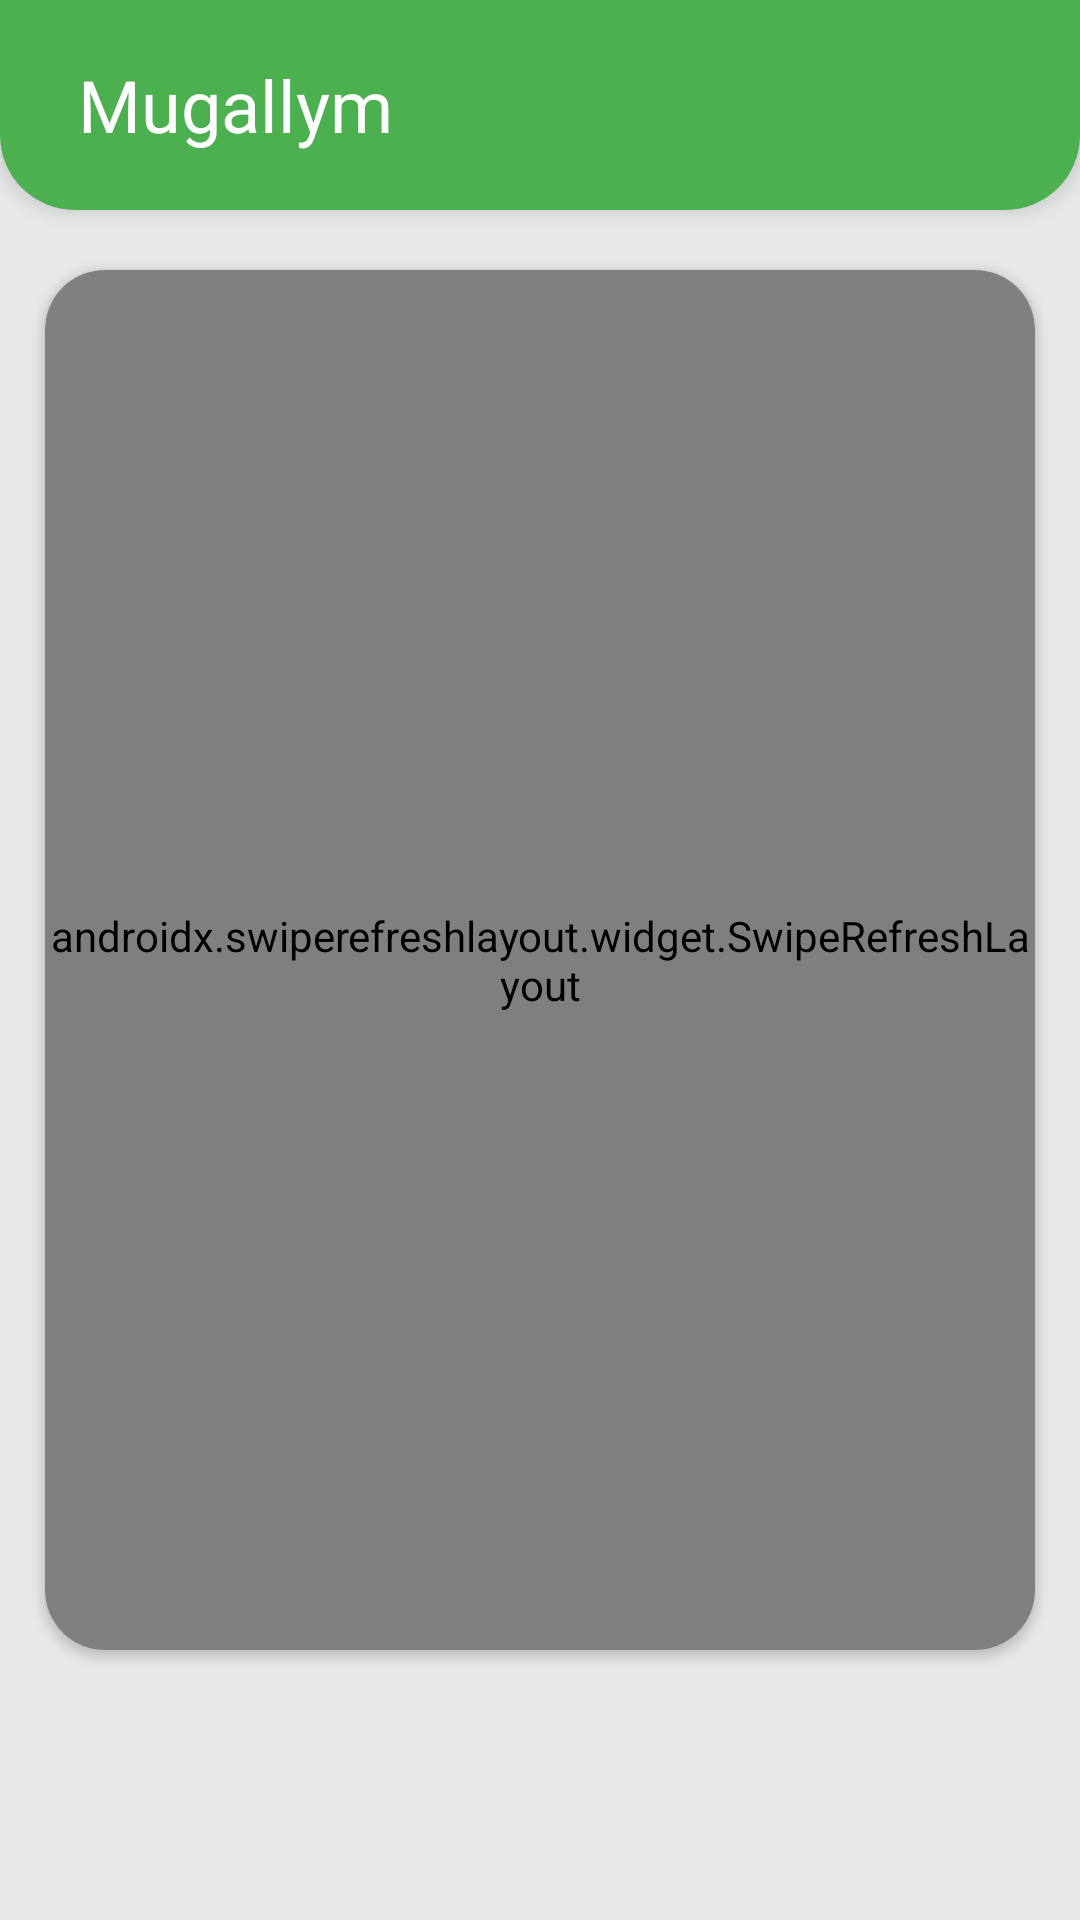

Android layout source for this screen:
<!-- AndroidManifest.xml: application theme Theme.OnlineGundelik -->
<!-- res/layout/fragment_home.xml -->
<?xml version="1.0" encoding="utf-8"?>
<LinearLayout xmlns:android="http://schemas.android.com/apk/res/android"
    xmlns:tools="http://schemas.android.com/tools"
    android:layout_width="match_parent"
    android:layout_height="match_parent"
    xmlns:app="http://schemas.android.com/apk/res-auto"
    tools:context=".fragments.HomeFragment"
    android:orientation="vertical"
    android:background="@color/background">



    <include layout="@layout/toolbar_menu"/>
    <androidx.cardview.widget.CardView
        android:layout_width="match_parent"
        android:layout_height="match_parent"
        app:cardCornerRadius="20dp"
        android:elevation="10dp"
        android:layout_marginBottom="90dp"
        android:layout_marginStart="15dp"
        android:layout_marginEnd="15dp"
        android:layout_marginTop="20dp">
        <androidx.swiperefreshlayout.widget.SwipeRefreshLayout
            android:id="@+id/swip_main"
            android:layout_width="match_parent"
            android:layout_height="match_parent"/>
        <ProgressBar
            android:id="@+id/progressbar2"
            android:layout_gravity="center"
            android:layout_width="wrap_content"
            android:layout_height="wrap_content"
            android:visibility="gone"/>
        <androidx.core.widget.NestedScrollView
            android:layout_width="match_parent"
            android:layout_height="match_parent">
            <LinearLayout
                android:orientation="vertical"
                android:layout_width="match_parent"
                android:layout_height="match_parent">
                <androidx.recyclerview.widget.RecyclerView
                    android:id="@+id/recycler_main"
                    android:layout_marginTop="20dp"
                    android:layout_marginStart="10dp"
                    android:layout_marginEnd="10dp"
                    android:layout_width="match_parent"
                    android:layout_height="wrap_content"/>
            </LinearLayout>
        </androidx.core.widget.NestedScrollView>

    </androidx.cardview.widget.CardView>

</LinearLayout>
<!-- res/layout/toolbar_menu.xml (included above) -->
<?xml version="1.0" encoding="utf-8"?>
<Toolbar xmlns:android="http://schemas.android.com/apk/res/android"
    android:layout_width="match_parent"
    android:layout_height="70dp"
    android:id="@+id/toollanguage"
    android:background="@drawable/round_corner_top"
    android:elevation="4dp">

    <RelativeLayout
        android:layout_width="match_parent"
        android:layout_height="wrap_content">


        <LinearLayout
            android:layout_marginStart="10dp"
            android:layout_width="wrap_content"
            android:layout_height="wrap_content"
            android:orientation="vertical">
            <TextView
                android:layout_width="wrap_content"
                android:layout_height="wrap_content"
                android:text="Mugallym"
                android:textColor="@color/white"
                android:textSize="24sp"/>
            <LinearLayout
                android:layout_width="wrap_content"
                android:layout_height="wra p_content"
                android:orientation="horizontal">
                <TextView
                    android:id="@+id/yerleshyan_menu"
                    android:layout_width="wrap_content"
                    android:layout_height="wrap_content"
                    android:textColor="@color/white"
                    android:textSize="12sp"/>
                <TextView
                    android:layout_marginStart="10dp"
                    android:layout_width="wrap_content"
                    android:layout_height="wrap_content"
                    android:text="Mekdep N"
                    android:textSize="12sp"
                    android:textColor="@color/white"/>
                <TextView
                    android:id="@+id/school_number"
                    android:layout_marginStart="5dp"
                    android:layout_width="wrap_content"
                    android:layout_height="wrap_content"
                    android:textSize="12sp"
                    android:textColor="@color/white"/>
            </LinearLayout>
        </LinearLayout>




    </RelativeLayout>

</Toolbar>
<!-- resources referenced by this layout -->
<resources>
  <color name="background">#E7E9E9</color>
  <color name="white">#FFFFFFFF</color>
  <!-- drawable round_corner_top (drawable) -->
  <?xml version="1.0" encoding="utf-8"?>
  <shape xmlns:android="http://schemas.android.com/apk/res/android">
      <corners
          android:bottomLeftRadius="25dp"
          android:bottomRightRadius="25dp"
           />
  
      <gradient
          android:startColor="@color/green"
          android:endColor="@color/green" />
  
  </shape>
  <style name="Theme.OnlineGundelik" parent="Theme.MaterialComponents.Light.NoActionBar">
          
          <item name="colorPrimary">@color/green</item>
          <item name="colorPrimaryVariant">@color/green</item>
          <item name="colorOnPrimary">@color/white</item>
          
          <item name="colorSecondary">@color/green</item>
          <item name="colorSecondaryVariant">@color/green</item>
          <item name="colorOnSecondary">@color/white</item>
          
          <item name="android:statusBarColor" tools:targetApi="l">?attr/colorPrimaryVariant</item>
          
      </style>
  <color name="green">#4CB050</color>
</resources>
